Image classification data set "Cana_de_azucar" (ErikaGM19/trabajo_de_grado on GitHub). Class labels (10): carbon smut, hoja amarilla, mancha anillo, mancha parda, mosaic, muermo rojo, roya, sanas, secas, tizon bacteriano.

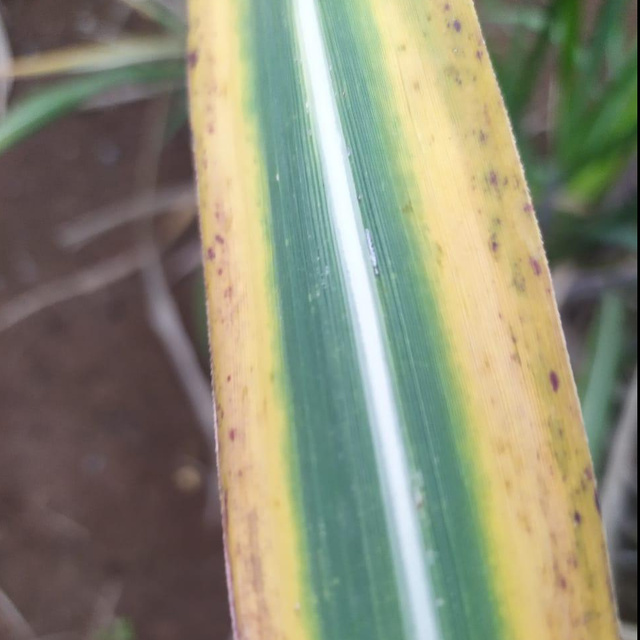
Label: hoja amarilla

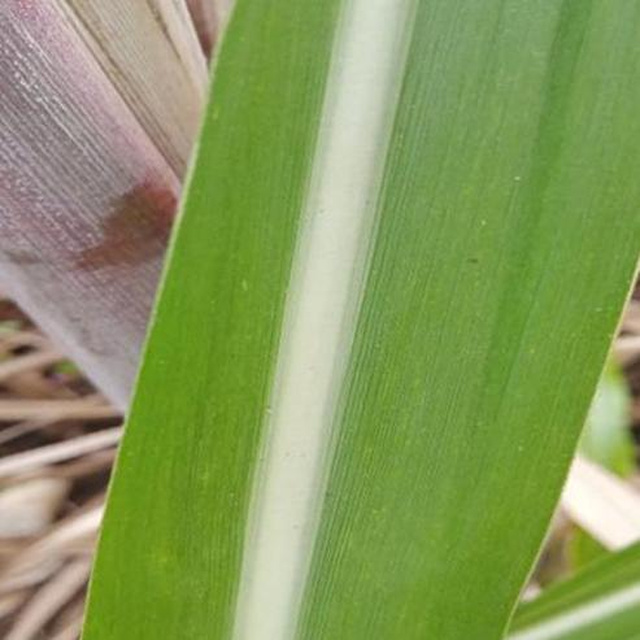
Label: sanas

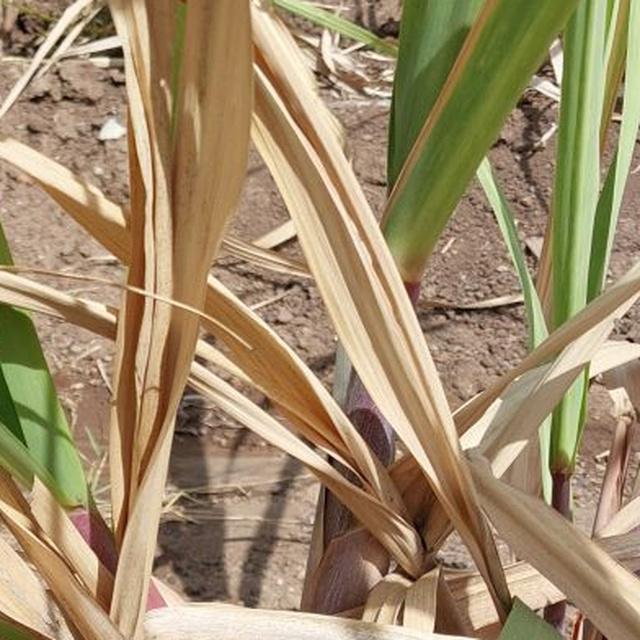
Label: secas

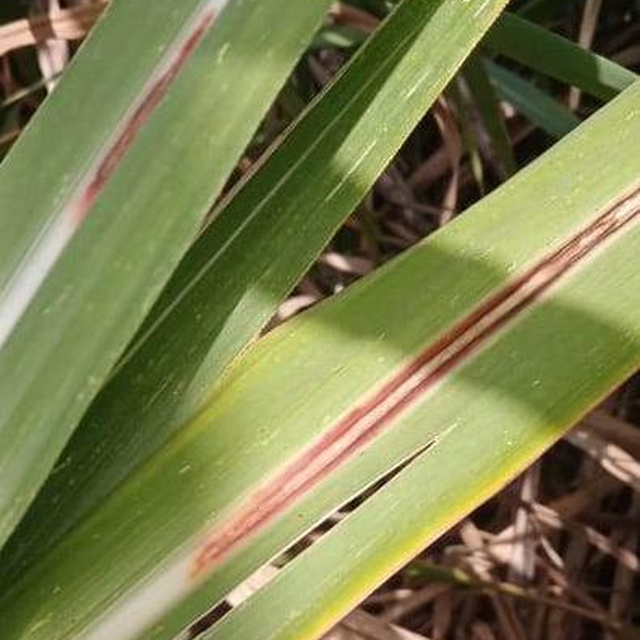
Label: muermo rojo

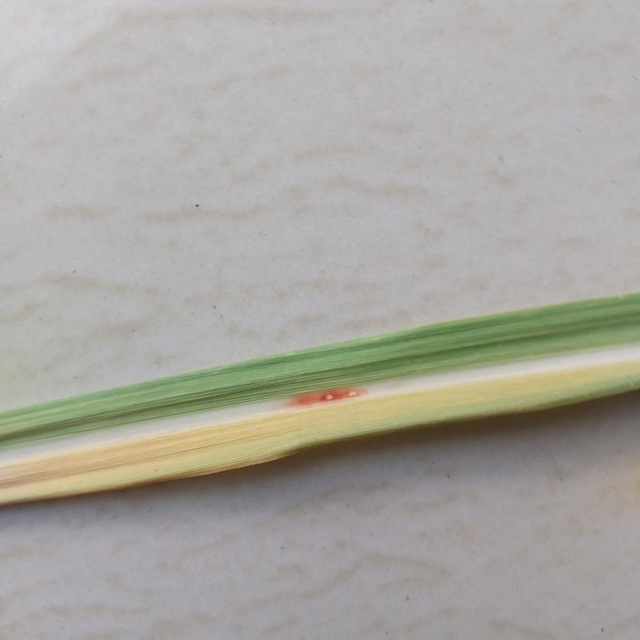
Label: mancha parda

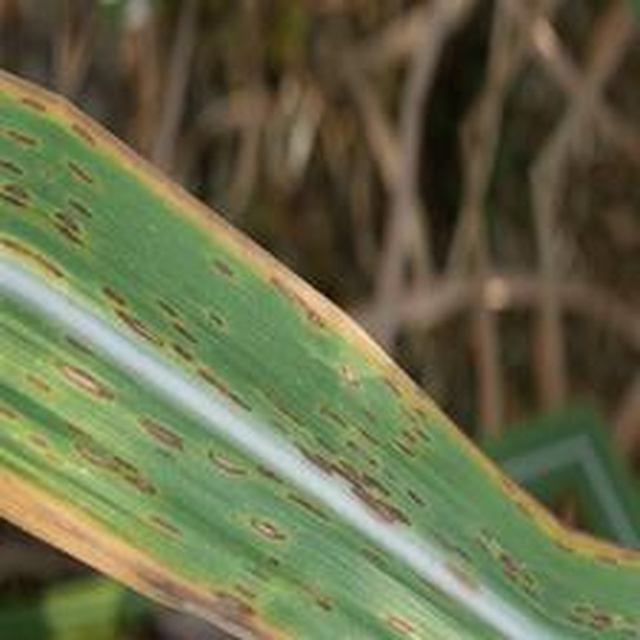
Label: mancha anillo
